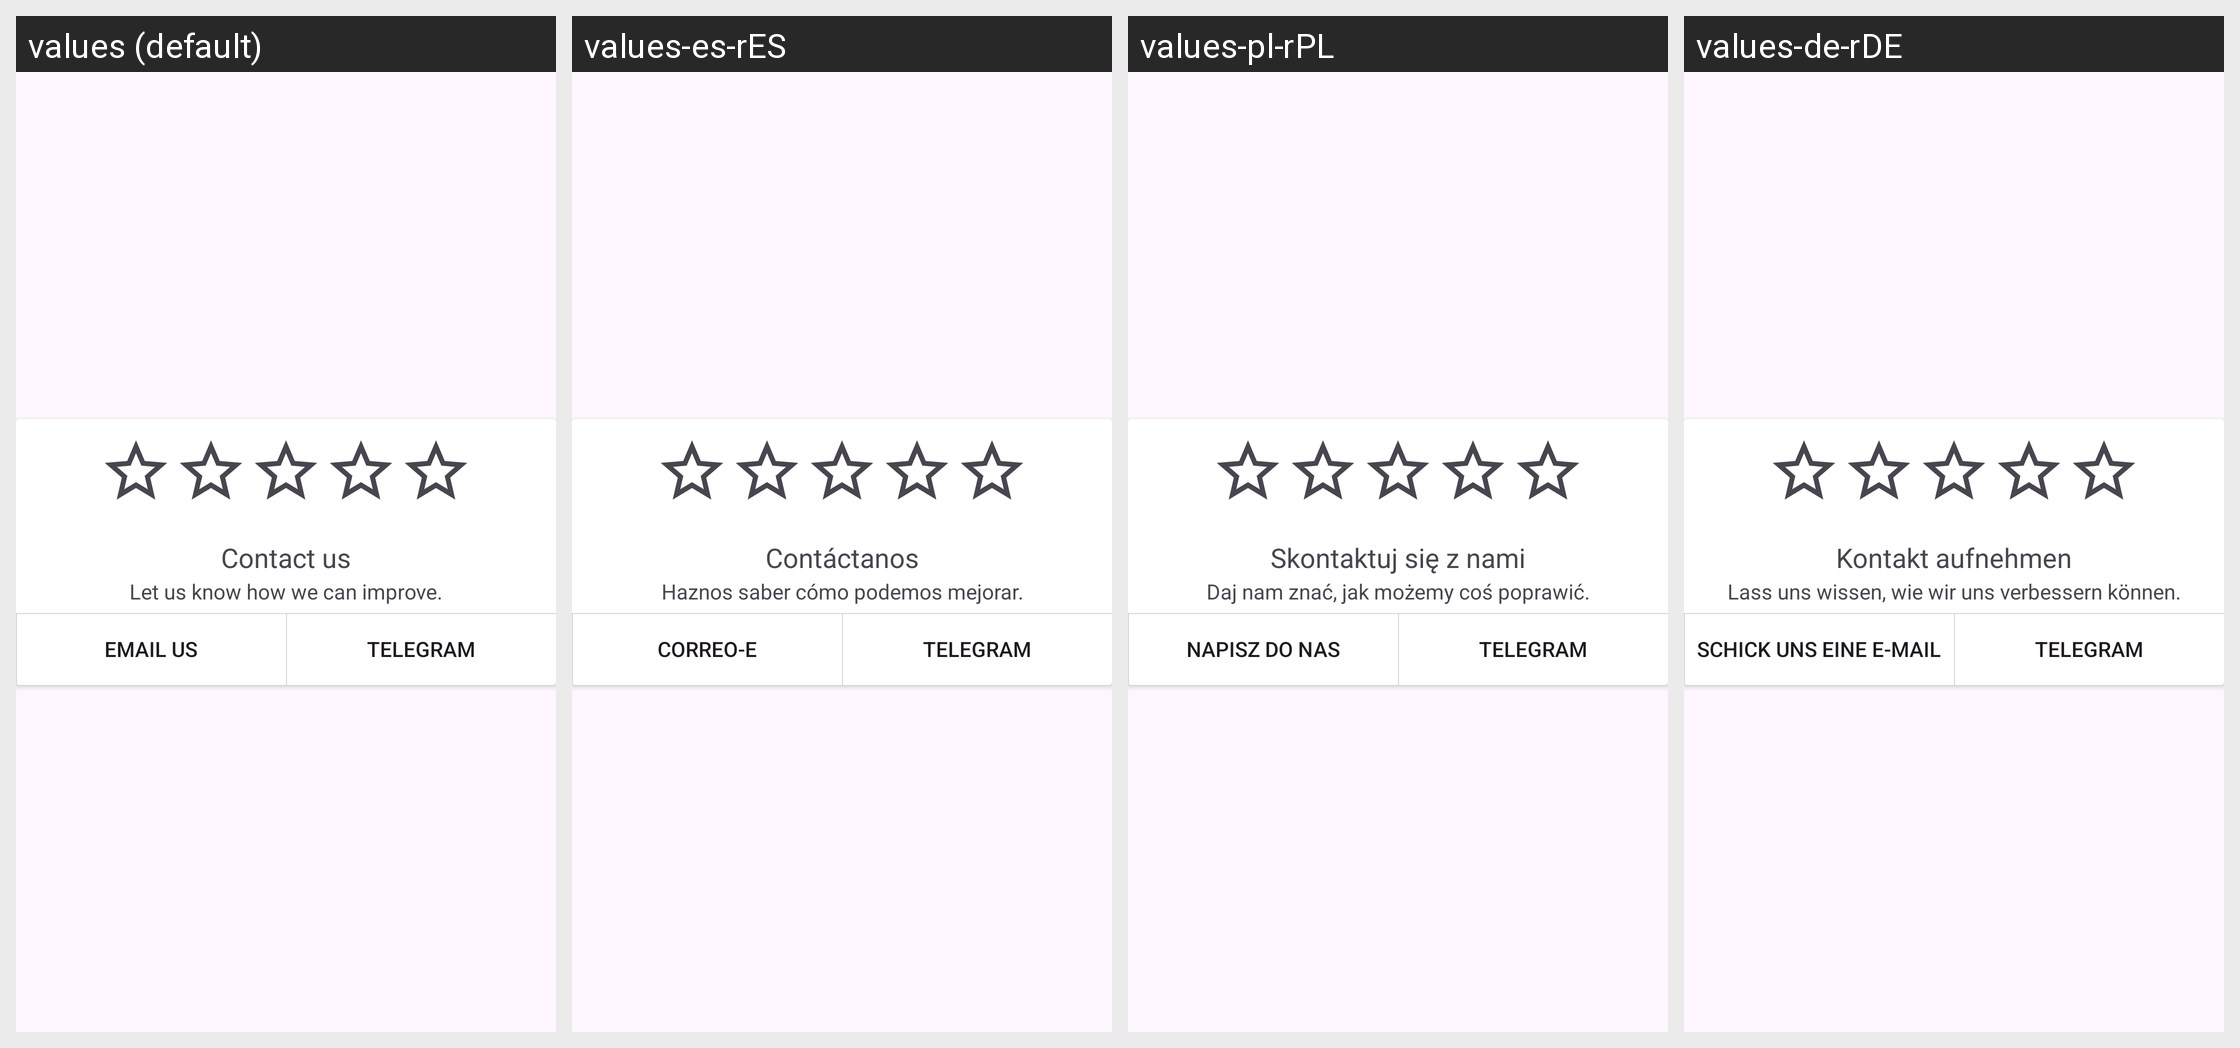

Locale-by-locale string values for the Android screen shown in this grid:
Android screen res/layout/app_rating_feedback_dialog.xml rendered under 4 locales, left to right: values (default), values-es-rES, values-pl-rPL, values-de-rDE. Device: Nexus 5 (rendered at 1080×1920; each locale shown at half size, 540×960, under a caption strip naming it); theme Theme.WaReply.
Other locales in the repository, not shown: values-ar-rSA, values-ca-rES, values-eo-rUY, values-es-rMX, values-eu-rES, values-fi-rFI, values-fr-rFR, values-in-rID, values-it-rIT, values-iw-rIL, values-mk-rMK, values-nl-rNL, values-pt-rBR, values-pt-rPT, values-ru-rRU, values-ta-rIN, values-te-rIN, values-tr-rTR.
Strings drawn on this screen, with the default value and each locale's value (text and hints the layout hard-codes, and strings that could not be matched under every locale, appear in the picture but are not listed):

app_rating_feedback_dialog_title
  values: Contact us
  values-es-rES: Contáctanos
  values-pl-rPL: Skontaktuj się z nami
  values-de-rDE: Kontakt aufnehmen

app_rating_feedback_dialog_msg
  values: Let us know how we can improve.
  values-es-rES: Haznos saber cómo podemos mejorar.
  values-pl-rPL: Daj nam znać, jak możemy coś poprawić.
  values-de-rDE: Lass uns wissen, wie wir uns verbessern können.

app_rating_feedback_dialog_mail_button_title
  values: Email Us
  values-es-rES: Correo-e
  values-pl-rPL: Napisz do nas
  values-de-rDE: Schick uns eine E-Mail

app_rating_feedback_dialog_telegram_button_title
  values: Telegram
  values-es-rES: Telegram
  values-pl-rPL: Telegram
  values-de-rDE: Telegram
